Run: headless pygame with SDL's dummy video driver; simulated clock (each Clock.tick advances the game by its frame time, no real sleeping); random seed 0; keys injected as events and as key.get_pressed() state; no mouse input.
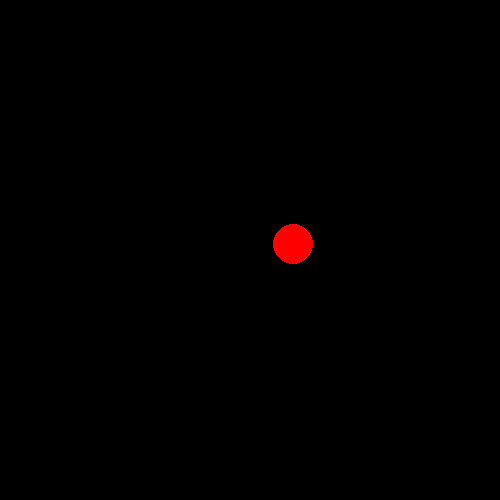
Frame 1 of 4 · flips 1–60 · no input
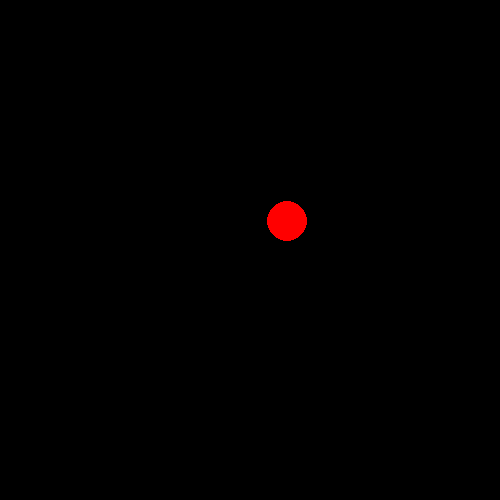
Frame 2 of 4 · flips 61–180 · tapped SPACE, RETURN · held RIGHT (→), D
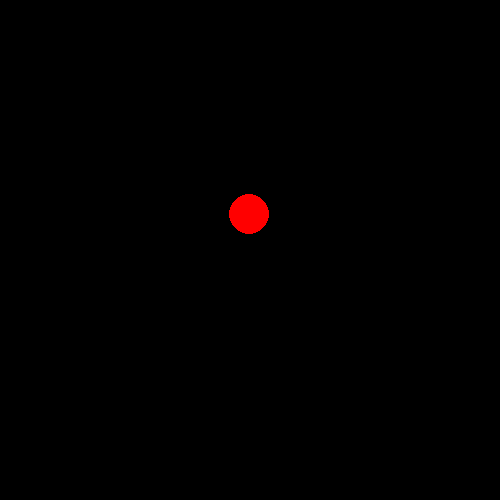
Frame 3 of 4 · flips 181–300 · held DOWN (↓), S
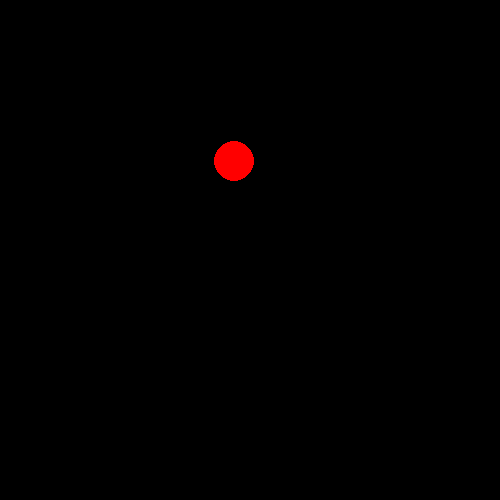
Frame 4 of 4 · flips 301–420 · held LEFT (←), A, UP (↑), W

The pygame program that drew these frames:

import pygame
import random

pygame.init()
screen = pygame.display.set_mode((500, 500))
pygame.display.set_caption("Random Ball")

x, y = 250, 250 # ball beech me

running = True
while running:
    for event in pygame.event.get():
        if event.type == pygame.QUIT:
            running = False
    
    # Yaha tera random pattern
    x += random.randint(-5, 5) # -5 se 5 tak random move
    y += random.randint(-5, 5)

    screen.fill((0, 0, 0))
    pygame.draw.circle(screen, (255, 0, 0), (x, y), 20)
    pygame.display.update()
    
    pygame.time.delay(30) # ye tera time.sleep hai pygame me

pygame.quit()
